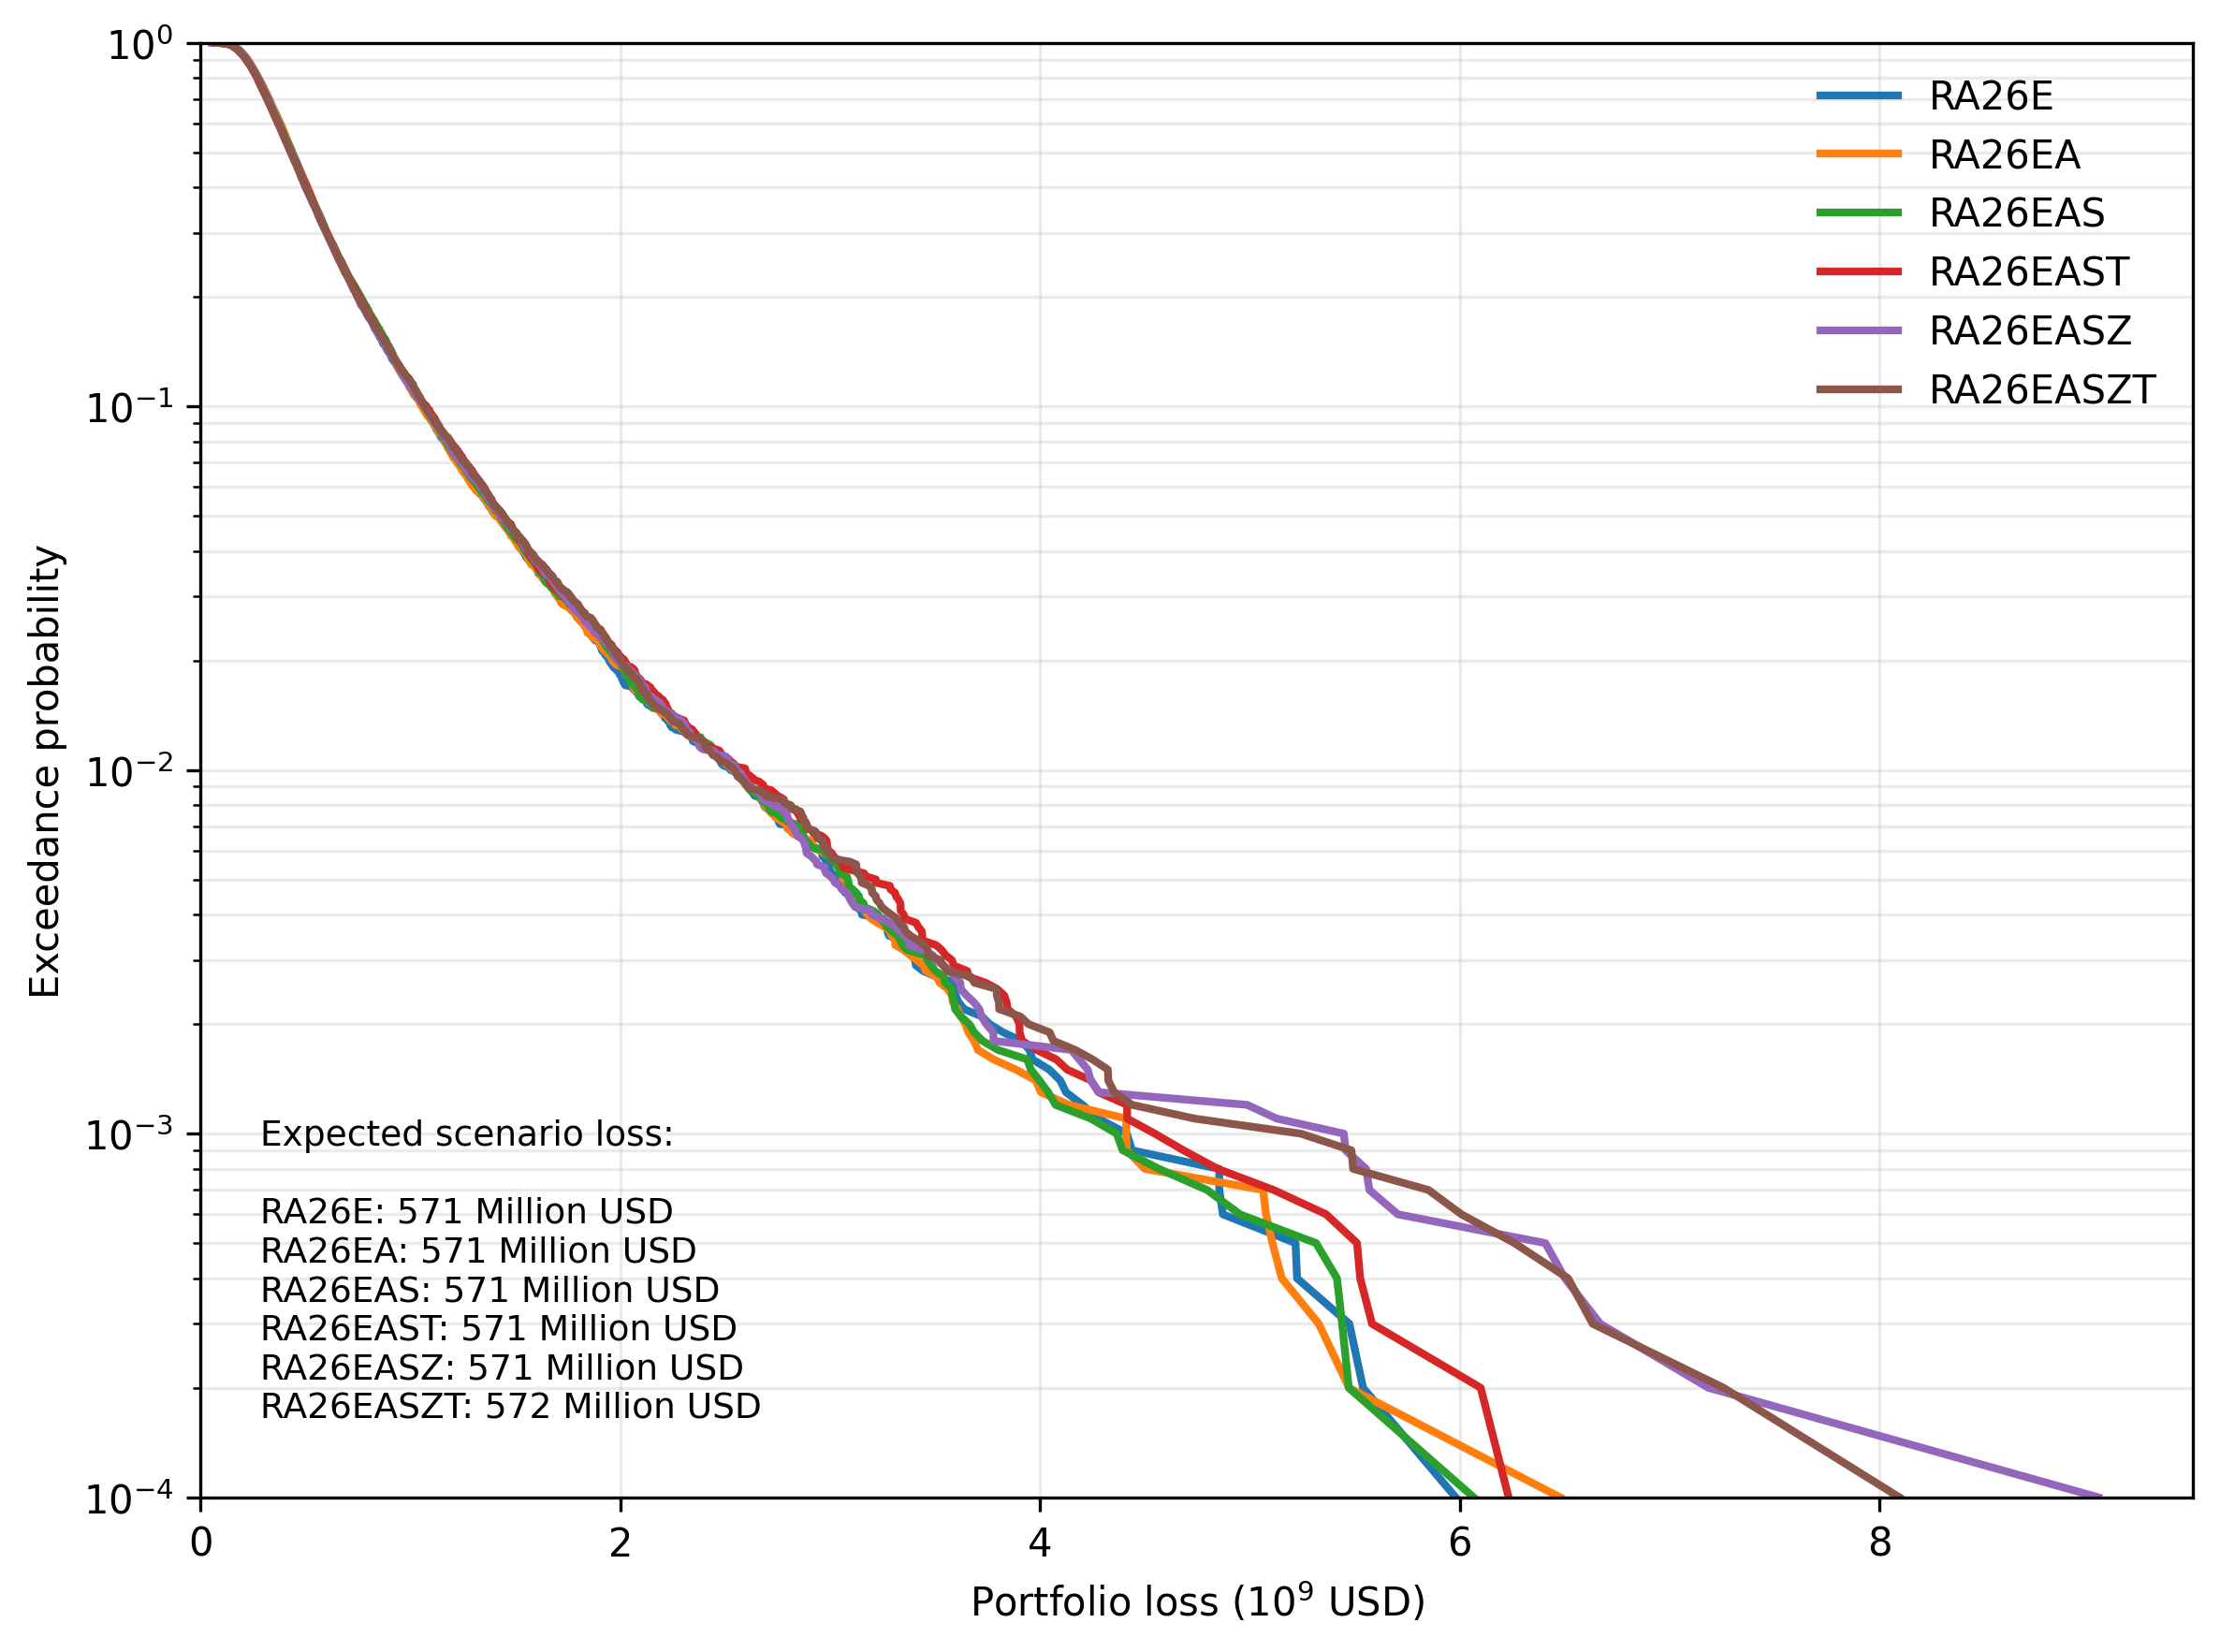

Data behind this chart, as committed beside it:
model, loss, exceedance_probability
RA26E, 80003200, 1.0
RA26E, 80398700, 0.9999
RA26E, 82177200, 0.9998
RA26E, 84839700, 0.9997
RA26E, 89431700, 0.9996
RA26E, 90919800, 0.9995
RA26E, 103461000, 0.9994
RA26E, 104579000, 0.9993
RA26E, 104816000, 0.9992
RA26E, 104915000, 0.9991
RA26E, 107178000, 0.999
RA26E, 107668000, 0.9989
RA26E, 107999000, 0.9988
RA26E, 108897000, 0.9987
RA26E, 109209000, 0.9986
RA26E, 110134000, 0.9985
RA26E, 110349000, 0.9984
RA26E, 110882000, 0.9983
RA26E, 111339000, 0.9982
RA26E, 111385000, 0.9981
RA26E, 111648000, 0.998
RA26E, 111868000, 0.9979
RA26E, 112065000, 0.9978
RA26E, 113581000, 0.9977
RA26E, 113747000, 0.9976
RA26E, 113869000, 0.9975
RA26E, 113897000, 0.9974
RA26E, 114649000, 0.9973
RA26E, 116779000, 0.9972
RA26E, 117503000, 0.9971
RA26E, 117644000, 0.997
RA26E, 117679000, 0.9969
RA26E, 118379000, 0.9968
RA26E, 118688000, 0.9967
RA26E, 118738000, 0.9966
RA26E, 119671000, 0.9965
RA26E, 119736000, 0.9964
RA26E, 120006000, 0.9963
RA26E, 120073000, 0.9962
RA26E, 120722000, 0.9961
RA26E, 120807000, 0.996
RA26E, 121311000, 0.9959
RA26E, 121882000, 0.9958
RA26E, 122141000, 0.9957
RA26E, 122169000, 0.9956
RA26E, 123503000, 0.9955
RA26E, 123747000, 0.9954
RA26E, 123924000, 0.9953
RA26E, 124485000, 0.9952
RA26E, 124886000, 0.9951
RA26E, 125026000, 0.995
RA26E, 125295000, 0.9949
RA26E, 125332000, 0.9948
RA26E, 127088000, 0.9947
RA26E, 127095000, 0.9946
RA26E, 127315000, 0.9945
RA26E, 128836000, 0.9944
RA26E, 129375000, 0.9943
RA26E, 129482000, 0.9942
RA26E, 129766000, 0.9941
... 59,940 more rows
